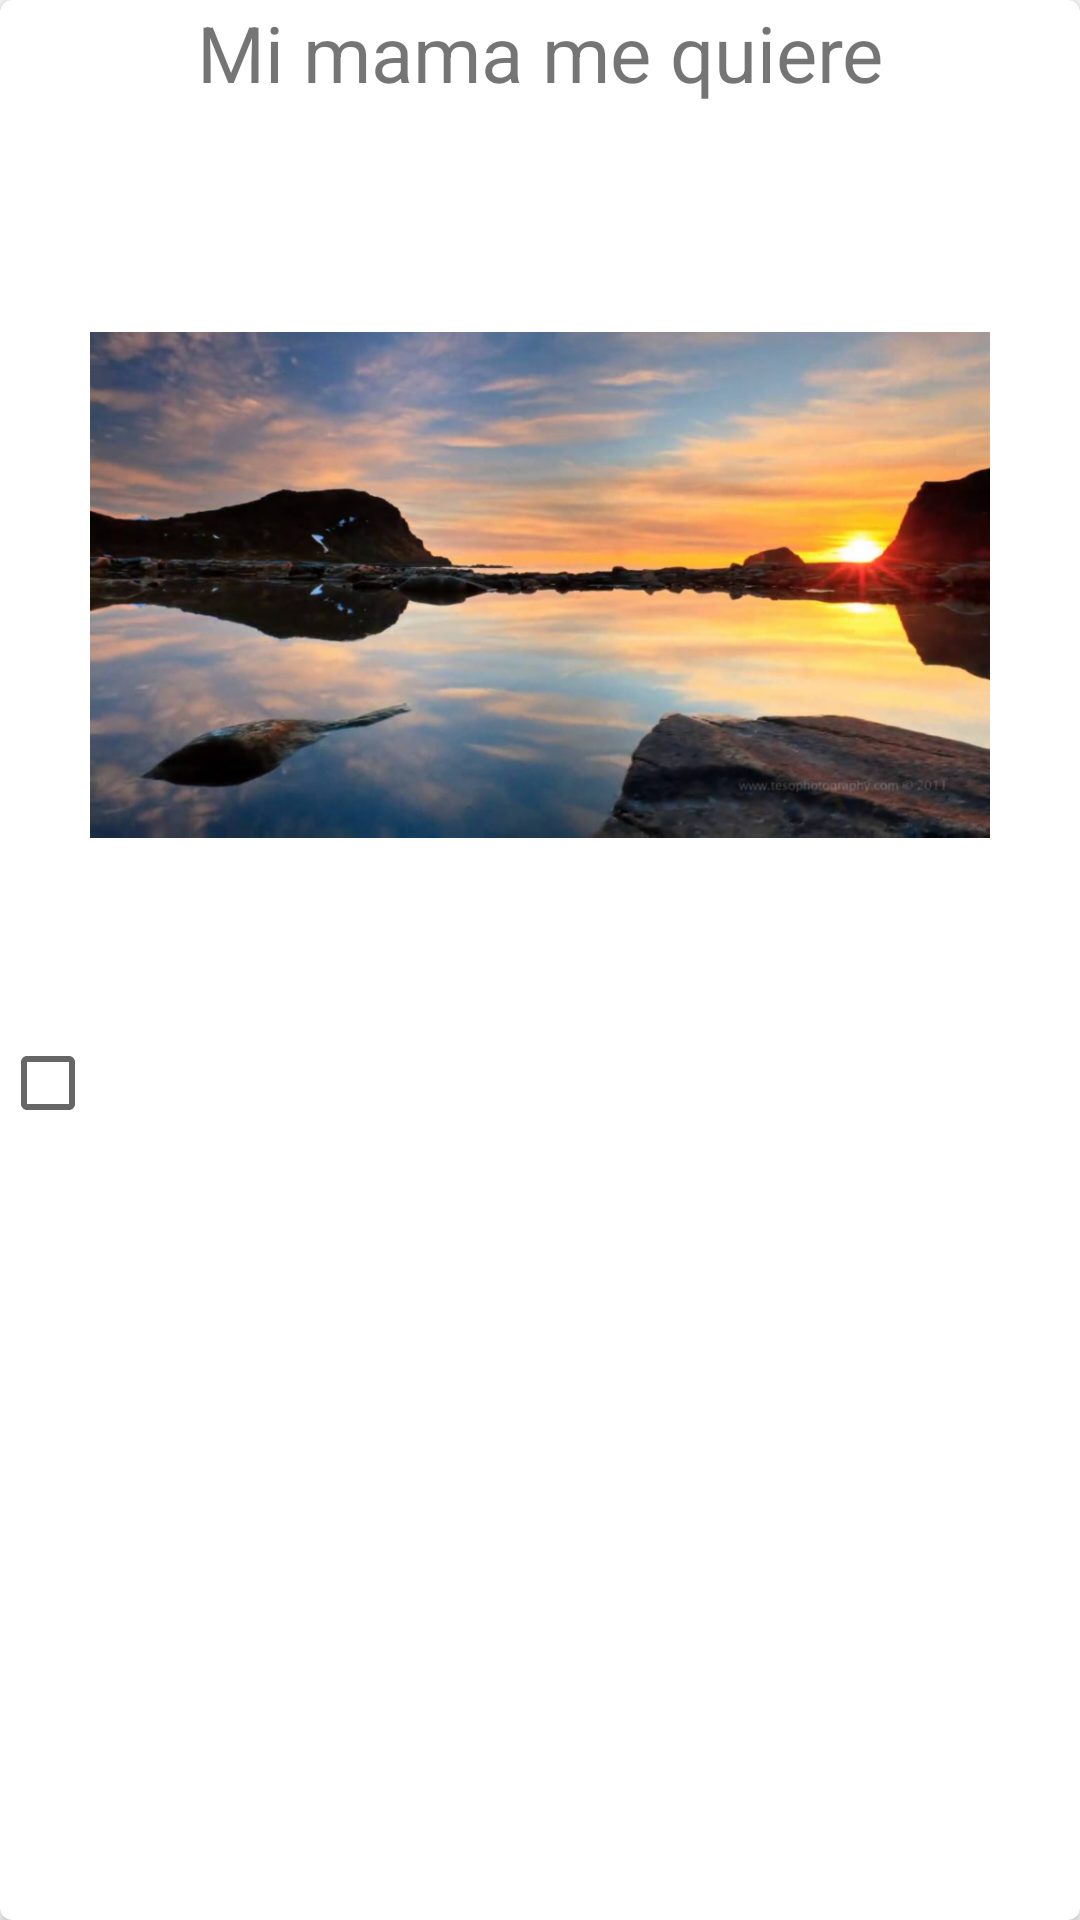

This screen was rendered from an Android layout file. Write that file and the resources it references.
<!-- AndroidManifest.xml: application theme AppTheme -->
<!-- res/layout/card.xml -->
<?xml version="1.0" encoding="utf-8"?>
<android.support.v7.widget.CardView xmlns:card_view="http://schemas.android.com/apk/res-auto"
    xmlns:android="http://schemas.android.com/apk/res/android"
    android:id="@+id/card_view"
    android:layout_width="match_parent"
    android:layout_height="wrap_content"
    android:layout_marginVertical="5dp"
    android:layout_marginHorizontal="5dp"
    android:elevation="50dp"
    card_view:cardCornerRadius="4dp">
    <LinearLayout
        android:layout_width="match_parent"
        android:layout_height="wrap_content"
        android:orientation="vertical">
        <TextView
            android:layout_width="match_parent"
            android:layout_height="wrap_content"
            android:text="Mi mama me quiere"
            android:id="@+id/cardTitle"
            android:gravity="center_horizontal"
            android:textSize="26dp"
            android:paddingBottom="10dp"/>
        <ImageView
            android:layout_width="300dp"
            android:layout_height="300dp"
            android:src="@drawable/image2"
            android:layout_gravity="center"
            android:elevation="@dimen/cardview_compat_inset_shadow"
            android:id="@+id/cardImage"/>
        <CheckBox
            android:layout_width="wrap_content"
            android:layout_height="wrap_content"
            android:id="@+id/cardLike"/>
    </LinearLayout>
</android.support.v7.widget.CardView>
<!-- resources referenced by this layout -->
<resources>
  <!-- drawable image2: png bitmap (drawable-hdpi, 927844 bytes) -->
  <style name="AppTheme" parent="Theme.AppCompat.Light.NoActionBar">
          
          <item name="colorPrimary">@color/colorPrimary</item>
          <item name="colorPrimaryDark">@color/colorPrimaryDark</item>
          <item name="colorAccent">@color/colorAccent</item>
      </style>
  <!-- not gathered from this repository: default colours our renderer supplied (Android Studio template values) -->
  <color name="colorPrimary">#FF6200EE</color>
  <color name="colorPrimaryDark">#FF3700B3</color>
  <color name="colorAccent">#FF03DAC5</color>
</resources>
